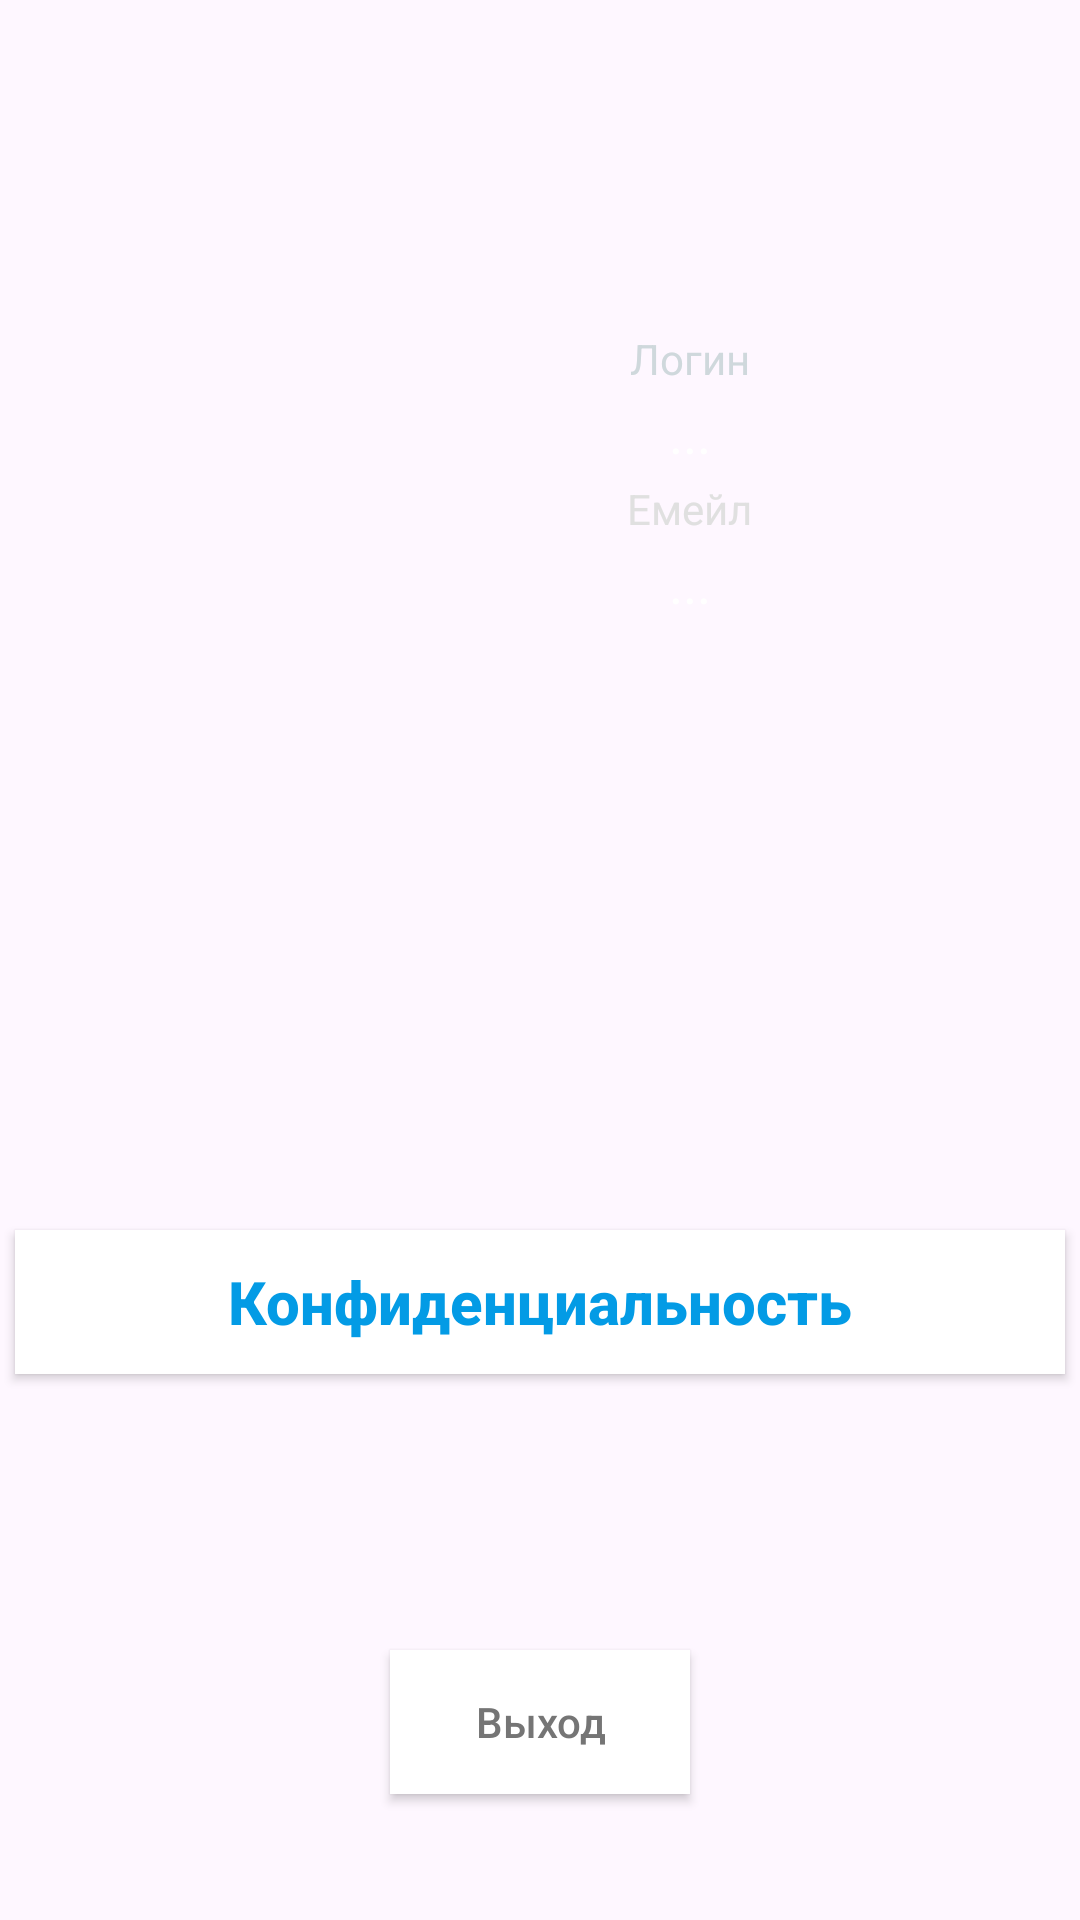

Produce the Android XML layout that renders to this screen, including the resource entries it uses.
<!-- AndroidManifest.xml: application theme Theme.Kursach -->
<!-- res/layout/fragment_profile.xml -->
<?xml version="1.0" encoding="utf-8"?>
<FrameLayout xmlns:android="http://schemas.android.com/apk/res/android"
    xmlns:tools="http://schemas.android.com/tools"
    android:layout_width="match_parent"
    android:layout_height="match_parent"
    tools:context=".ProfileFragment"
    android:background="@drawable/gradient_drawable">

    <Button
        android:id="@+id/privacyButton"
        android:layout_width="350dp"
        android:layout_height="wrap_content"
        android:layout_gravity="top|center"
        android:layout_marginTop="410dp"
        android:background="@color/white"
        android:text="@string/Privacy"
        android:textAllCaps="false"
        android:textColor="#039BE5"
        android:textSize="20sp"
        android:textStyle="bold" />

    <Button
        android:id="@+id/signOutButton"
        android:layout_width="100dp"
        android:layout_height="wrap_content"
        android:layout_gravity="top|center"
        android:layout_marginTop="550dp"
        android:background="@color/white"
        android:text="@string/Exit"
        android:textAllCaps="false"
        android:textColor="#757575" />

    <TextView
        android:layout_width="wrap_content"
        android:layout_height="wrap_content"
        android:layout_gravity="top|center"
        android:layout_marginStart="50dp"
        android:layout_marginTop="110dp"
        android:text="@string/Login"
        android:textColor="#CFD8DC"
        android:textSize="14sp" />

    <TextView
        android:id="@+id/name1"
        android:layout_width="wrap_content"
        android:layout_height="wrap_content"
        android:layout_gravity="top|center"
        android:layout_marginStart="50dp"
        android:layout_marginTop="132dp"
        android:text="..."
        android:textColor="@color/white"
        android:textSize="18sp" />

    <TextView
        android:layout_width="wrap_content"
        android:layout_height="wrap_content"
        android:layout_gravity="top|center"
        android:layout_marginStart="50dp"
        android:layout_marginTop="160dp"
        android:text="@string/Email"
        android:textColor="#E0E0E0"
        android:textSize="14sp" />

    <TextView
        android:id="@+id/name2"
        android:layout_width="wrap_content"
        android:layout_height="wrap_content"
        android:layout_gravity="top|center"
        android:layout_marginStart="50dp"
        android:layout_marginTop="182dp"
        android:text="..."
        android:textColor="@color/white"
        android:textSize="18sp" />

</FrameLayout>
<!-- resources referenced by this layout -->
<resources>
  <string name="Email">Емейл</string>
  <string name="Exit">Выход</string>
  <string name="Login">Логин</string>
  <string name="Privacy">Конфиденциальность</string>
  <style name="Theme.Kursach" parent="Theme.Material3.Light.NoActionBar">
          
          <item name="colorPrimary">@color/purple_500</item>
          <item name="colorPrimaryVariant">@color/purple_700</item>
          <item name="colorOnPrimary">@color/white</item>
          
          <item name="colorSecondary">@color/teal_200</item>
          <item name="colorSecondaryVariant">@color/teal_700</item>
          <item name="colorOnSecondary">@color/black</item>
          
          <item name="android:statusBarColor">?attr/colorPrimaryVariant</item>
          
      </style>
  <!-- not gathered from this repository: default colours our renderer supplied (Android Studio template values) -->
  <color name="purple_500">#FF6200EE</color>
  <color name="purple_700">#FF3700B3</color>
  <color name="teal_200">#FF03DAC5</color>
  <color name="teal_700">#FF018786</color>
  <color name="black">#FF000000</color>
  <color name="white">#FFFFFFFF</color>
</resources>
